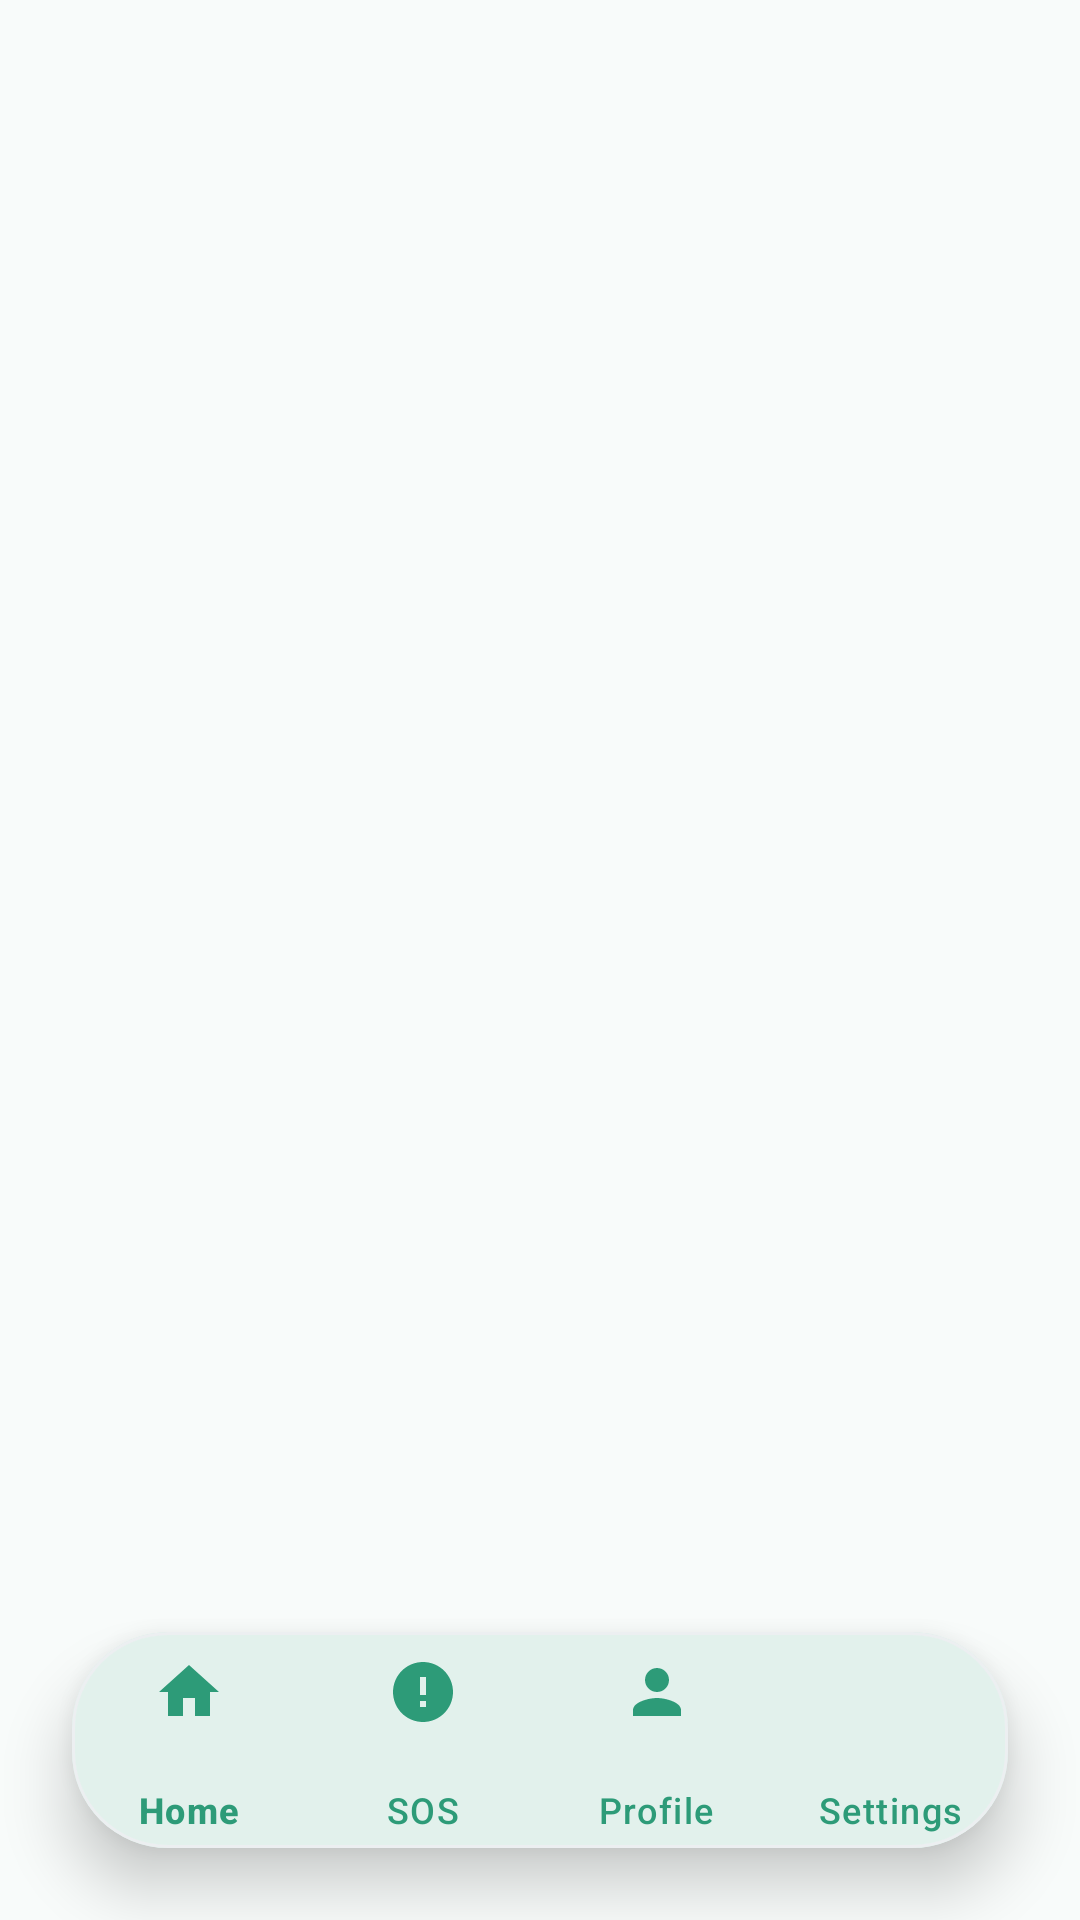

Write the Android layout XML for this screen, with the resource values it uses.
<!-- AndroidManifest.xml: application theme Theme.Gycss2 -->
<!-- res/layout/activity_senior_dashboard.xml -->
<?xml version="1.0" encoding="utf-8"?>
<androidx.constraintlayout.widget.ConstraintLayout xmlns:android="http://schemas.android.com/apk/res/android"
    xmlns:app="http://schemas.android.com/apk/res-auto"
    xmlns:tools="http://schemas.android.com/tools"
    android:layout_width="match_parent"
    android:layout_height="match_parent"
    android:background="@color/bg_light">

    <androidx.viewpager2.widget.ViewPager2
        android:id="@+id/viewPager"
        android:layout_width="match_parent"
        android:layout_height="0dp"
        app:layout_constraintBottom_toTopOf="@id/bottom_navigation_card"
        app:layout_constraintTop_toTopOf="parent" />

    
    <com.google.android.material.card.MaterialCardView
        android:id="@+id/bottom_navigation_card"
        android:layout_width="match_parent"
        android:layout_height="wrap_content"
        android:layout_marginHorizontal="24dp"
        android:layout_marginBottom="24dp"
        app:cardCornerRadius="32dp"
        app:cardElevation="12dp"
        app:layout_constraintBottom_toBottomOf="parent"
        app:strokeColor="@color/divider_soft"
        app:strokeWidth="1dp">

        <com.google.android.material.bottomnavigation.BottomNavigationView
            android:id="@+id/bottom_navigation"
            android:layout_width="match_parent"
            android:layout_height="72dp"
            android:background="@color/white"
            app:elevation="0dp"
            app:itemIconSize="24dp"
            app:itemIconTint="@color/teal_primary"
            app:itemPaddingBottom="8dp"
            app:itemPaddingTop="8dp"
            app:itemTextColor="@color/teal_primary"
            app:labelVisibilityMode="labeled"
            app:menu="@menu/bottom_nav_menu" />
    </com.google.android.material.card.MaterialCardView>

</androidx.constraintlayout.widget.ConstraintLayout>
<!-- resources referenced by this layout -->
<resources>
  <color name="bg_light">#F8FBFA</color>
  <color name="divider_soft">#ECEFF1</color>
  <color name="teal_primary">#2D9B78</color>
  <color name="white">#FFFFFF</color>
  <style name="Theme.Gycss2" parent="Base.Theme.Gycss2" />
  <style name="Base.Theme.Gycss2" parent="Theme.Material3.DayNight.NoActionBar">
          
          <item name="colorPrimary">@color/teal_primary</item>
          <item name="colorOnPrimary">@color/white</item>
          <item name="colorPrimaryContainer">@color/teal_light</item>
          <item name="colorOnPrimaryContainer">@color/teal_primary</item>
          
          <item name="colorSecondary">@color/navy_primary</item>
          <item name="colorOnSecondary">@color/white</item>
          <item name="colorSecondaryContainer">@color/teal_light</item>
          <item name="colorOnSecondaryContainer">@color/teal_primary</item>
  
          <item name="colorTertiary">@color/status_online</item>
          <item name="colorOnTertiary">@color/white</item>
  
          <item name="colorError">@color/sos_red</item>
          <item name="colorOnError">@color/white</item>
  
          
          <item name="android:windowBackground">@color/bg_light</item>
          <item name="colorSurface">@color/surface_white</item>
          <item name="colorOnSurface">@color/text_dark</item>
          <item name="colorSurfaceVariant">@color/bg_light</item>
          <item name="colorOnSurfaceVariant">@color/text_muted</item>
          <item name="colorOutline">@color/divider_soft</item>
  
          
          <item name="android:statusBarColor">@android:color/transparent</item>
          <item name="android:windowLightStatusBar">true</item>
          <item name="android:navigationBarColor">@color/surface_white</item>
          <item name="android:windowLightNavigationBar" tools:targetApi="o_mr1">true</item>
      </style>
  <color name="teal_light">#E9F5F1</color>
  <color name="navy_primary">#0B121F</color>
  <color name="status_online">#4CAF50</color>
  <color name="sos_red">#D9534F</color>
  <color name="surface_white">#FFFFFF</color>
  <color name="text_dark">#2C3E50</color>
  <color name="text_muted">#7F8C8D</color>
</resources>
